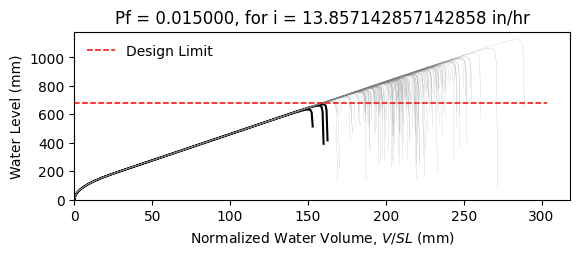

Source data for this figure (header and first rows):
W12X35, L = 360.0 in, slope = 0.020833333333333332 in/in, dead load = 6.944444444444444e-05 kip/in…
zwlim AISC Appendix 2, zwlim DAMP, zwlim Proposed for ASCE 7, zwlim Neglect Ponding, dhnom Denver, dhnom New York, dhnom New Orleans, dh Denver, dh New York, dh New Orleans, dmax
22.62, 25.12, 20.67, 22.62, 1.381, 1.381, 1.381, 2.918, 2.918, 2.918, 36.31, Safe, 
22.62, 25.12, 20.67, 22.62, 1.381, 1.381, 1.381, 2.918, 2.918, 2.918, 31.38, Safe, 
22.62, 25.12, 20.67, 22.62, 1.381, 1.381, 1.381, 2.918, 2.918, 2.918, 29.92, Safe, 
22.62, 25.12, 20.67, 22.62, 1.381, 1.381, 1.381, 2.918, 2.918, 2.918, 35.41, Safe, 
22.62, 25.12, 20.67, 22.62, 1.381, 1.381, 1.381, 2.918, 2.918, 2.918, 29.94, Safe, 
22.62, 25.12, 20.67, 22.62, 1.381, 1.381, 1.381, 2.918, 2.918, 2.918, 44.27, Safe, 
22.62, 25.12, 20.67, 22.62, 1.381, 1.381, 1.381, 2.918, 2.918, 2.918, 33.26, Safe, 
22.62, 25.12, 20.67, 22.62, 1.381, 1.381, 1.381, 2.918, 2.918, 2.918, 30.01, Safe, 
22.62, 25.12, 20.67, 22.62, 1.381, 1.381, 1.381, 2.918, 2.918, 2.918, 34.7, Safe, 
22.62, 25.12, 20.67, 22.62, 1.381, 1.381, 1.381, 2.918, 2.918, 2.918, 32.59, Safe, 
22.62, 25.12, 20.67, 22.62, 1.381, 1.381, 1.381, 2.918, 2.918, 2.918, 28.79, Safe, 
22.62, 25.12, 20.67, 22.62, 1.381, 1.381, 1.381, 2.918, 2.918, 2.918, 27.65, Safe, 
22.62, 25.12, 20.67, 22.62, 1.381, 1.381, 1.381, 2.918, 2.918, 2.918, 34.8, Safe, 
22.62, 25.12, 20.67, 22.62, 1.381, 1.381, 1.381, 2.918, 2.918, 2.918, 30.67, Safe, 
22.62, 25.12, 20.67, 22.62, 1.381, 1.381, 1.381, 2.918, 2.918, 2.918, 35.82, Safe, 
22.62, 25.12, 20.67, 22.62, 1.381, 1.381, 1.381, 2.918, 2.918, 2.918, 32.3, Safe, 
22.62, 25.12, 20.67, 22.62, 1.381, 1.381, 1.381, 2.918, 2.918, 2.918, 33.46, Safe, 
22.62, 25.12, 20.67, 22.62, 1.381, 1.381, 1.381, 2.918, 2.918, 2.918, 36.58, Safe, 
22.62, 25.12, 20.67, 22.62, 1.381, 1.381, 1.381, 2.918, 2.918, 2.918, 29.73, Safe, 
22.62, 25.12, 20.67, 22.62, 1.381, 1.381, 1.381, 2.918, 2.918, 2.918, 31.24, Safe, 
22.62, 25.12, 20.67, 22.62, 1.381, 1.381, 1.381, 2.918, 2.918, 2.918, 29.78, Safe, 
22.62, 25.12, 20.67, 22.62, 1.381, 1.381, 1.381, 2.918, 2.918, 2.918, 35.43, Safe, 
22.62, 25.12, 20.67, 22.62, 1.381, 1.381, 1.381, 2.918, 2.918, 2.918, 37.38, Safe, 
22.62, 25.12, 20.67, 22.62, 1.381, 1.381, 1.381, 2.918, 2.918, 2.918, 32.7, Safe, 
22.62, 25.12, 20.67, 22.62, 1.381, 1.381, 1.381, 2.918, 2.918, 2.918, 31.04, Safe, 
22.62, 25.12, 20.67, 22.62, 1.381, 1.381, 1.381, 2.918, 2.918, 2.918, 27.3, Safe, 
22.62, 25.12, 20.67, 22.62, 1.381, 1.381, 1.381, 2.918, 2.918, 2.918, 34.45, Safe, 
22.62, 25.12, 20.67, 22.62, 1.381, 1.381, 1.381, 2.918, 2.918, 2.918, 34.34, Safe, 
22.62, 25.12, 20.67, 22.62, 1.381, 1.381, 1.381, 2.918, 2.918, 2.918, 29.92, Safe, 
22.62, 25.12, 20.67, 22.62, 1.381, 1.381, 1.381, 2.918, 2.918, 2.918, 38.34, Safe, 
22.62, 25.12, 20.67, 22.62, 1.381, 1.381, 1.381, 2.918, 2.918, 2.918, 33.02, Safe, 
22.62, 25.12, 20.67, 22.62, 1.381, 1.381, 1.381, 2.918, 2.918, 2.918, 34.69, Safe, 
22.62, 25.12, 20.67, 22.62, 1.381, 1.381, 1.381, 2.918, 2.918, 2.918, 30.92, Safe, 
22.62, 25.12, 20.67, 22.62, 1.381, 1.381, 1.381, 2.918, 2.918, 2.918, 36.96, Safe, 
22.62, 25.12, 20.67, 22.62, 1.381, 1.381, 1.381, 2.918, 2.918, 2.918, 35.14, Safe, 
22.62, 25.12, 20.67, 22.62, 1.381, 1.381, 1.381, 2.918, 2.918, 2.918, 29.81, Safe, 
22.62, 25.12, 20.67, 22.62, 1.381, 1.381, 1.381, 2.918, 2.918, 2.918, 34.14, Safe, 
22.62, 25.12, 20.67, 22.62, 1.381, 1.381, 1.381, 2.918, 2.918, 2.918, 34.45, Safe, 
22.62, 25.12, 20.67, 22.62, 1.381, 1.381, 1.381, 2.918, 2.918, 2.918, 35.86, Safe, 
22.62, 25.12, 20.67, 22.62, 1.381, 1.381, 1.381, 2.918, 2.918, 2.918, 29.13, Safe, 
22.62, 25.12, 20.67, 22.62, 1.381, 1.381, 1.381, 2.918, 2.918, 2.918, 36.53, Safe, 
22.62, 25.12, 20.67, 22.62, 1.381, 1.381, 1.381, 2.918, 2.918, 2.918, 30.81, Safe, 
22.62, 25.12, 20.67, 22.62, 1.381, 1.381, 1.381, 2.918, 2.918, 2.918, 32.66, Safe, 
22.62, 25.12, 20.67, 22.62, 1.381, 1.381, 1.381, 2.918, 2.918, 2.918, 31.54, Safe, 
22.62, 25.12, 20.67, 22.62, 1.381, 1.381, 1.381, 2.918, 2.918, 2.918, 36.4, Safe, 
22.62, 25.12, 20.67, 22.62, 1.381, 1.381, 1.381, 2.918, 2.918, 2.918, 28.08, Safe, 
22.62, 25.12, 20.67, 22.62, 1.381, 1.381, 1.381, 2.918, 2.918, 2.918, 33.04, Safe, 
22.62, 25.12, 20.67, 22.62, 1.381, 1.381, 1.381, 2.918, 2.918, 2.918, 31.09, Safe, 
22.62, 25.12, 20.67, 22.62, 1.381, 1.381, 1.381, 2.918, 2.918, 2.918, 33.2, Safe, 
22.62, 25.12, 20.67, 22.62, 1.381, 1.381, 1.381, 2.918, 2.918, 2.918, 30.23, Safe, 
22.62, 25.12, 20.67, 22.62, 1.381, 1.381, 1.381, 2.918, 2.918, 2.918, 35.58, Safe, 
22.62, 25.12, 20.67, 22.62, 1.381, 1.381, 1.381, 2.918, 2.918, 2.918, 26.41, Fail, 
22.62, 25.12, 20.67, 22.62, 1.381, 1.381, 1.381, 2.918, 2.918, 2.918, 33.29, Safe, 
22.62, 25.12, 20.67, 22.62, 1.381, 1.381, 1.381, 2.918, 2.918, 2.918, 30.87, Safe, 
22.62, 25.12, 20.67, 22.62, 1.381, 1.381, 1.381, 2.918, 2.918, 2.918, 37.89, Safe, 
22.62, 25.12, 20.67, 22.62, 1.381, 1.381, 1.381, 2.918, 2.918, 2.918, 30.99, Safe, 
22.62, 25.12, 20.67, 22.62, 1.381, 1.381, 1.381, 2.918, 2.918, 2.918, 32.59, Safe, 
22.62, 25.12, 20.67, 22.62, 1.381, 1.381, 1.381, 2.918, 2.918, 2.918, 30.81, Safe, 
22.62, 25.12, 20.67, 22.62, 1.381, 1.381, 1.381, 2.918, 2.918, 2.918, 27.47, Safe, 
... 142 more rows
